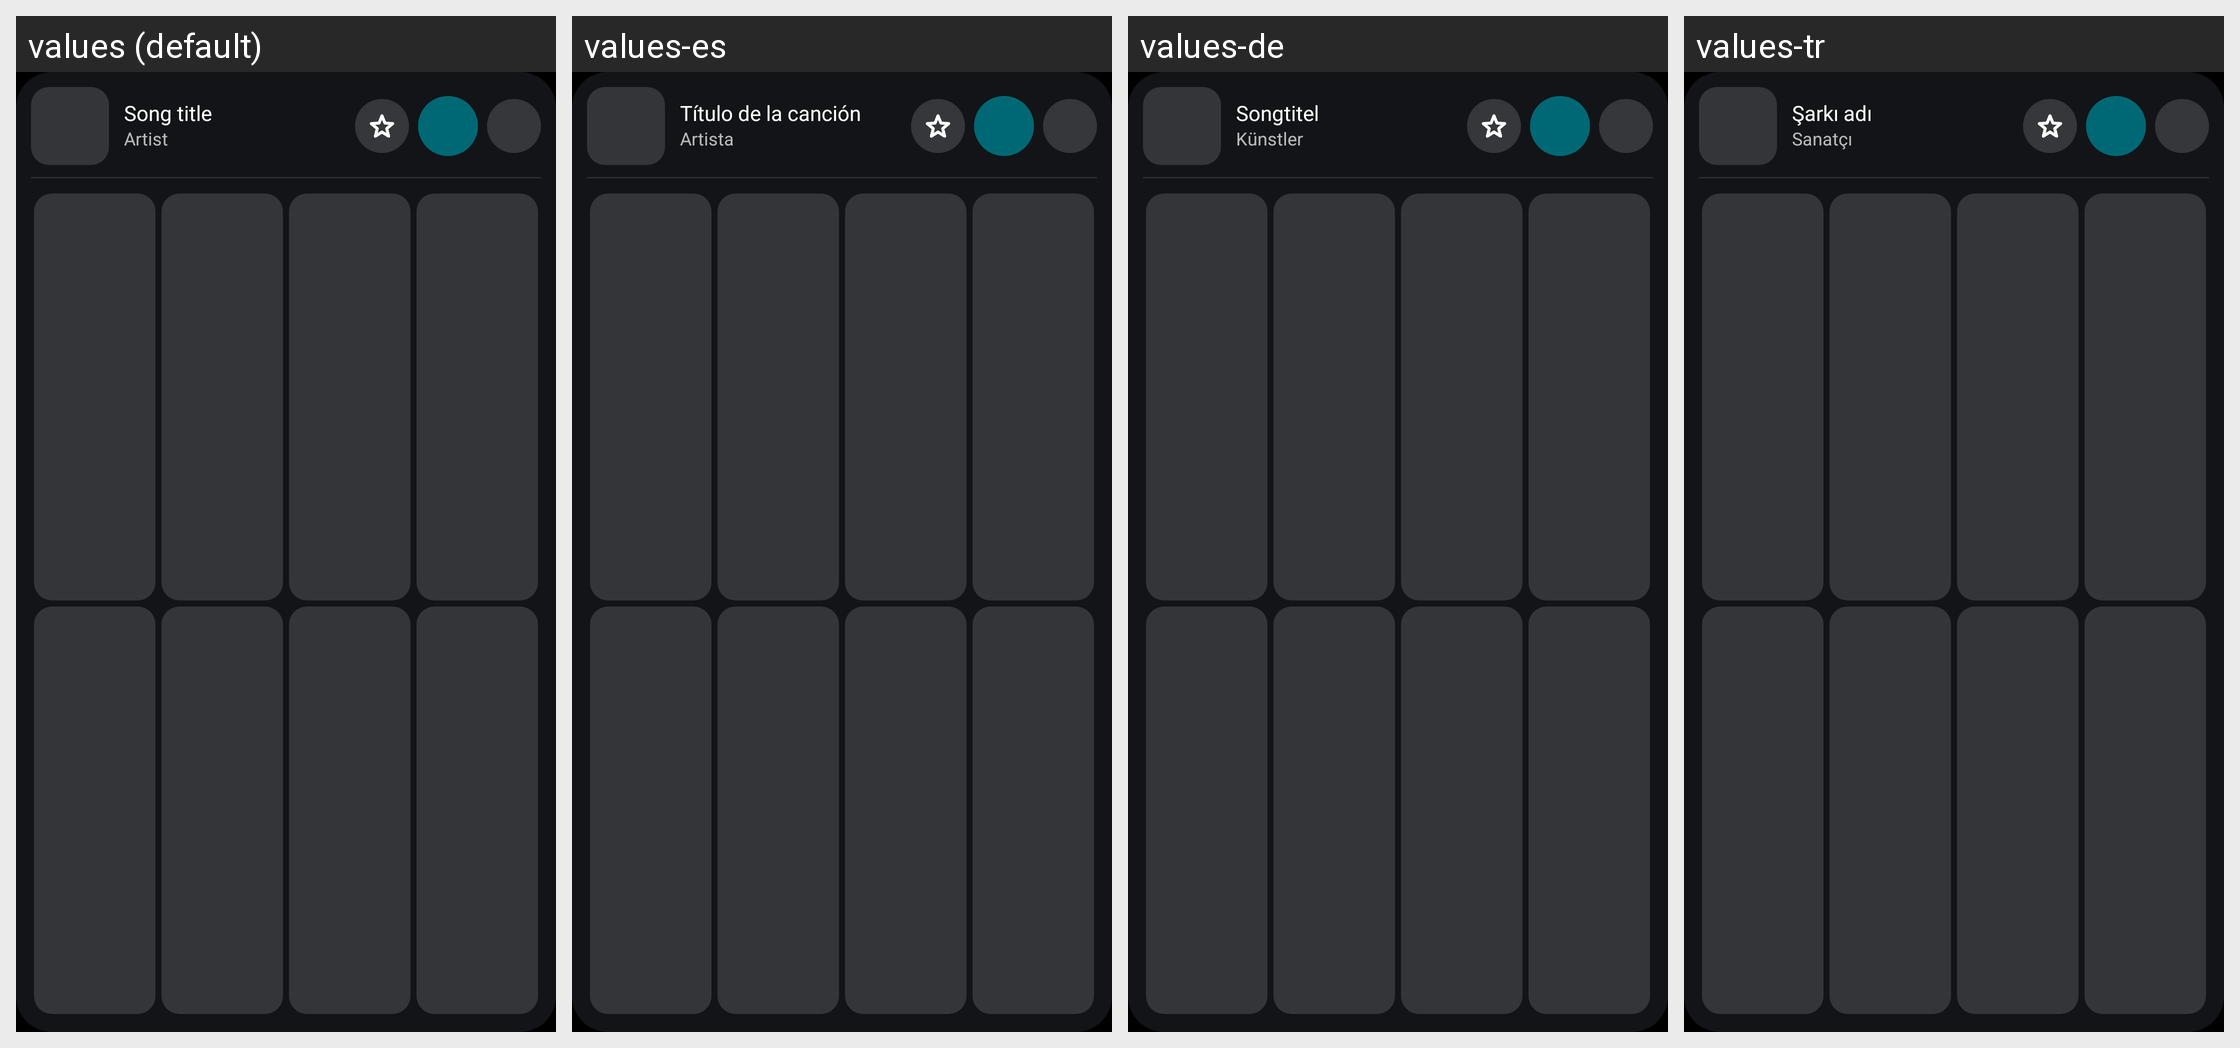

Translations of the strings shown on this Android screen, per locale in the grid:
Android screen res/layout/widget_quick_play_preview.xml rendered under 4 locales, left to right: values (default), values-es, values-de, values-tr. Device: Nexus 5 (rendered at 1080×1920; each locale shown at half size, 540×960, under a caption strip naming it); theme Theme.BitChord.
Other locales in the repository, not shown: values-fa, values-fr, values-he, values-hi, values-id, values-it, values-ja, values-ko, values-pl, values-pt, values-ru, values-sv, values-th, values-uk, values-vi, values-zh, values-zh-rHK, values-zh-rTW.
Strings drawn on this screen, with the default value and each locale's value (text and hints the layout hard-codes, and strings that could not be matched under every locale, appear in the picture but are not listed):

widget_preview_title
  values: Song title
  values-es: Título de la canción
  values-de: Songtitel
  values-tr: Şarkı adı

widget_preview_artist
  values: Artist
  values-es: Artista
  values-de: Künstler
  values-tr: Sanatçı
